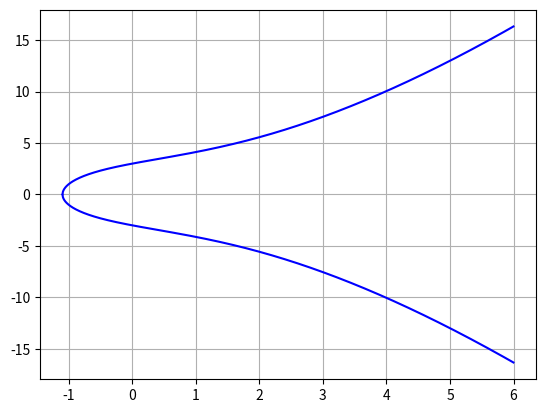

Reproduce this figure in Python.
import matplotlib.pyplot as plt
import numpy as np

def curve():
    a = 7
    b = 9

    x=np.arange(-2.0,6.0,0.003)
    f = plt.figure()
    sub = plt.subplot()
    sub.plot(x,(x ** 3 + a * x + b) ** 0.5, color="blue")
    sub.plot(x,-(x ** 3 + a * x + b) ** 0.5, color="blue")
    sub.grid(True)
    plt.show()
    f.savefig('./plot.png')

if __name__ == "__main__":
    curve()